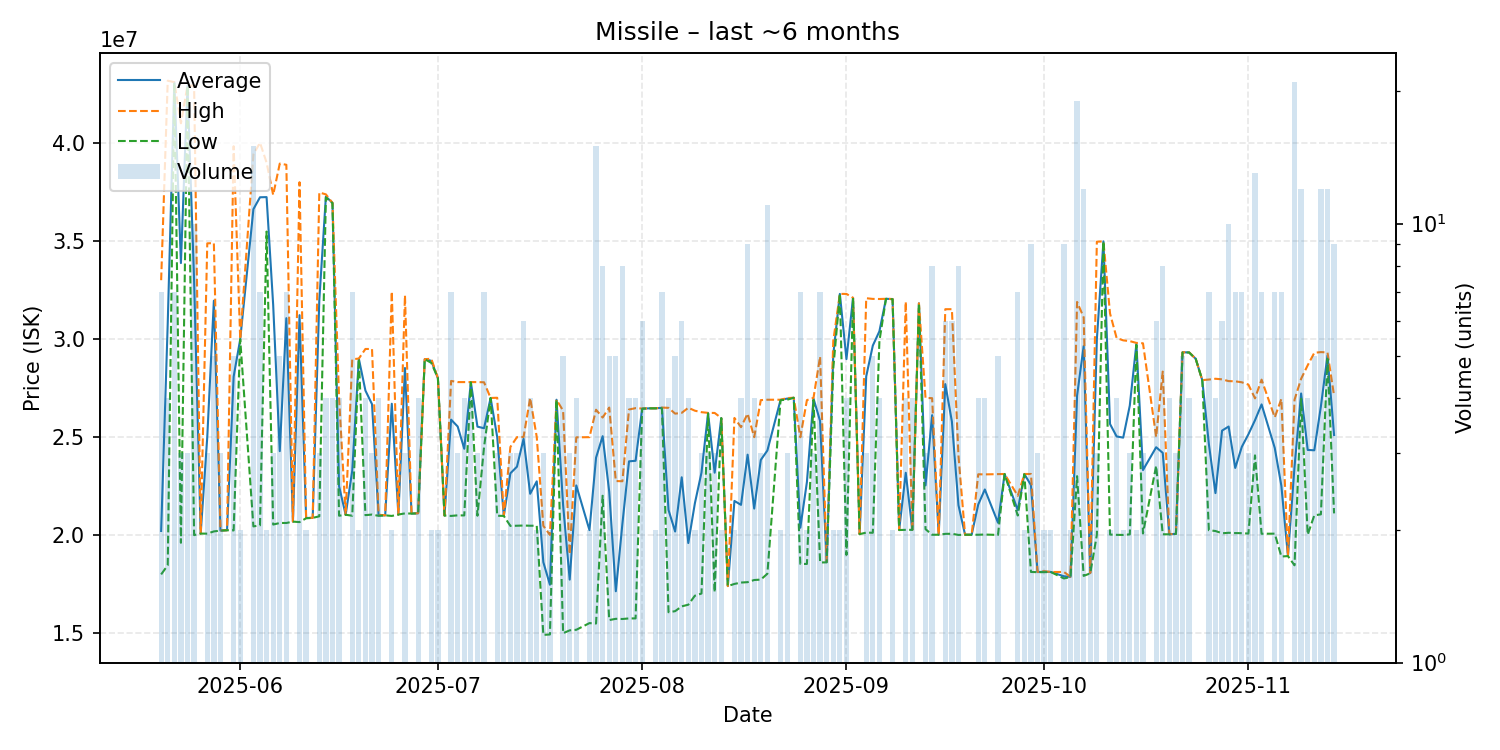

The data file committed next to this chart (first rows):
date, average, highest, lowest, order_count, volume
2025-05-20, 20202857, 33000000, 17985000, 7, 7
2025-05-21, 30817500, 43180000, 18455000, 4, 4
2025-05-22, 43098571, 43105000, 43080000, 7, 7
2025-05-23, 33873333, 41010000, 19600000, 3, 3
2025-05-24, 42923333, 42930000, 42920000, 2, 3
2025-05-25, 32988000, 42925000, 19990000, 7, 10
2025-05-26, 20070000, 20070000, 20070000, 1, 1
2025-05-27, 25003333, 34880000, 20065000, 3, 3
2025-05-28, 31954000, 34895000, 20180000, 5, 5
2025-05-29, 20223333, 20230000, 20220000, 2, 3
2025-05-30, 20240000, 20240000, 20240000, 1, 1
2025-05-31, 28076000, 39835000, 20230000, 5, 5
2025-06-01, 29985000, 29990000, 29980000, 2, 2
2025-06-03, 36622667, 39420000, 20435000, 12, 15
2025-06-04, 37231429, 40015000, 20490000, 7, 7
2025-06-05, 37240000, 39000000, 35480000, 2, 2
2025-06-06, 31743333, 37350000, 20530000, 3, 3
2025-06-07, 24276000, 38950000, 20610000, 5, 5
2025-06-08, 31061429, 38890000, 20610000, 6, 7
2025-06-09, 20680000, 20680000, 20680000, 1, 1
2025-06-10, 31216000, 38000000, 20655000, 5, 5
2025-06-11, 20865000, 20880000, 20850000, 2, 2
2025-06-12, 20870000, 20870000, 20870000, 1, 1
2025-06-13, 31966667, 37475000, 20950000, 3, 3
2025-06-14, 37265000, 37380000, 37220000, 4, 4
2025-06-15, 36947500, 36950000, 36930000, 4, 4
2025-06-16, 22487500, 27000000, 20980000, 4, 4
2025-06-17, 21030000, 21030000, 21030000, 1, 1
2025-06-18, 23280000, 28965000, 20980000, 6, 7
2025-06-19, 28995000, 29000000, 28990000, 2, 2
2025-06-20, 27367500, 29490000, 21010000, 4, 4
2025-06-21, 26673333, 29490000, 21040000, 3, 3
2025-06-22, 21002500, 21030000, 20975000, 4, 4
2025-06-23, 21000000, 21000000, 21000000, 1, 1
2025-06-24, 26695000, 32420000, 20970000, 2, 2
2025-06-25, 21040000, 21040000, 21040000, 1, 1
2025-06-26, 28520000, 32230000, 21100000, 2, 3
2025-06-27, 21090000, 21090000, 21090000, 1, 1
2025-06-28, 21105000, 21110000, 21100000, 4, 4
2025-06-29, 28970000, 28970000, 28970000, 1, 1
2025-06-30, 28885000, 28990000, 28780000, 2, 2
2025-07-01, 28000000, 28000000, 28000000, 1, 2
2025-07-02, 20990000, 20990000, 20990000, 1, 1
2025-07-03, 25884286, 27860000, 20970000, 6, 7
2025-07-04, 25533333, 27800000, 21000000, 2, 3
2025-07-05, 24397500, 27800000, 20995000, 3, 4
2025-07-06, 27797500, 27800000, 27790000, 2, 4
2025-07-07, 25526667, 27800000, 20980000, 2, 3
2025-07-08, 25445714, 27790000, 24480000, 7, 7
2025-07-09, 26990000, 26990000, 26990000, 1, 1
2025-07-10, 24993333, 27000000, 20980000, 3, 3
2025-07-11, 20970000, 20970000, 20970000, 2, 2
2025-07-12, 23146667, 24490000, 20460000, 3, 3
2025-07-13, 23483333, 24990000, 20470000, 2, 3
2025-07-14, 24908333, 25000000, 20480000, 5, 6
2025-07-15, 22100000, 26990000, 20470000, 4, 4
2025-07-16, 22735000, 25000000, 20470000, 2, 2
2025-07-17, 18610000, 20465000, 14900000, 3, 3
2025-07-18, 17460000, 20000000, 14920000, 2, 2
2025-07-19, 26900000, 26900000, 26900000, 1, 1
... 111 more rows
